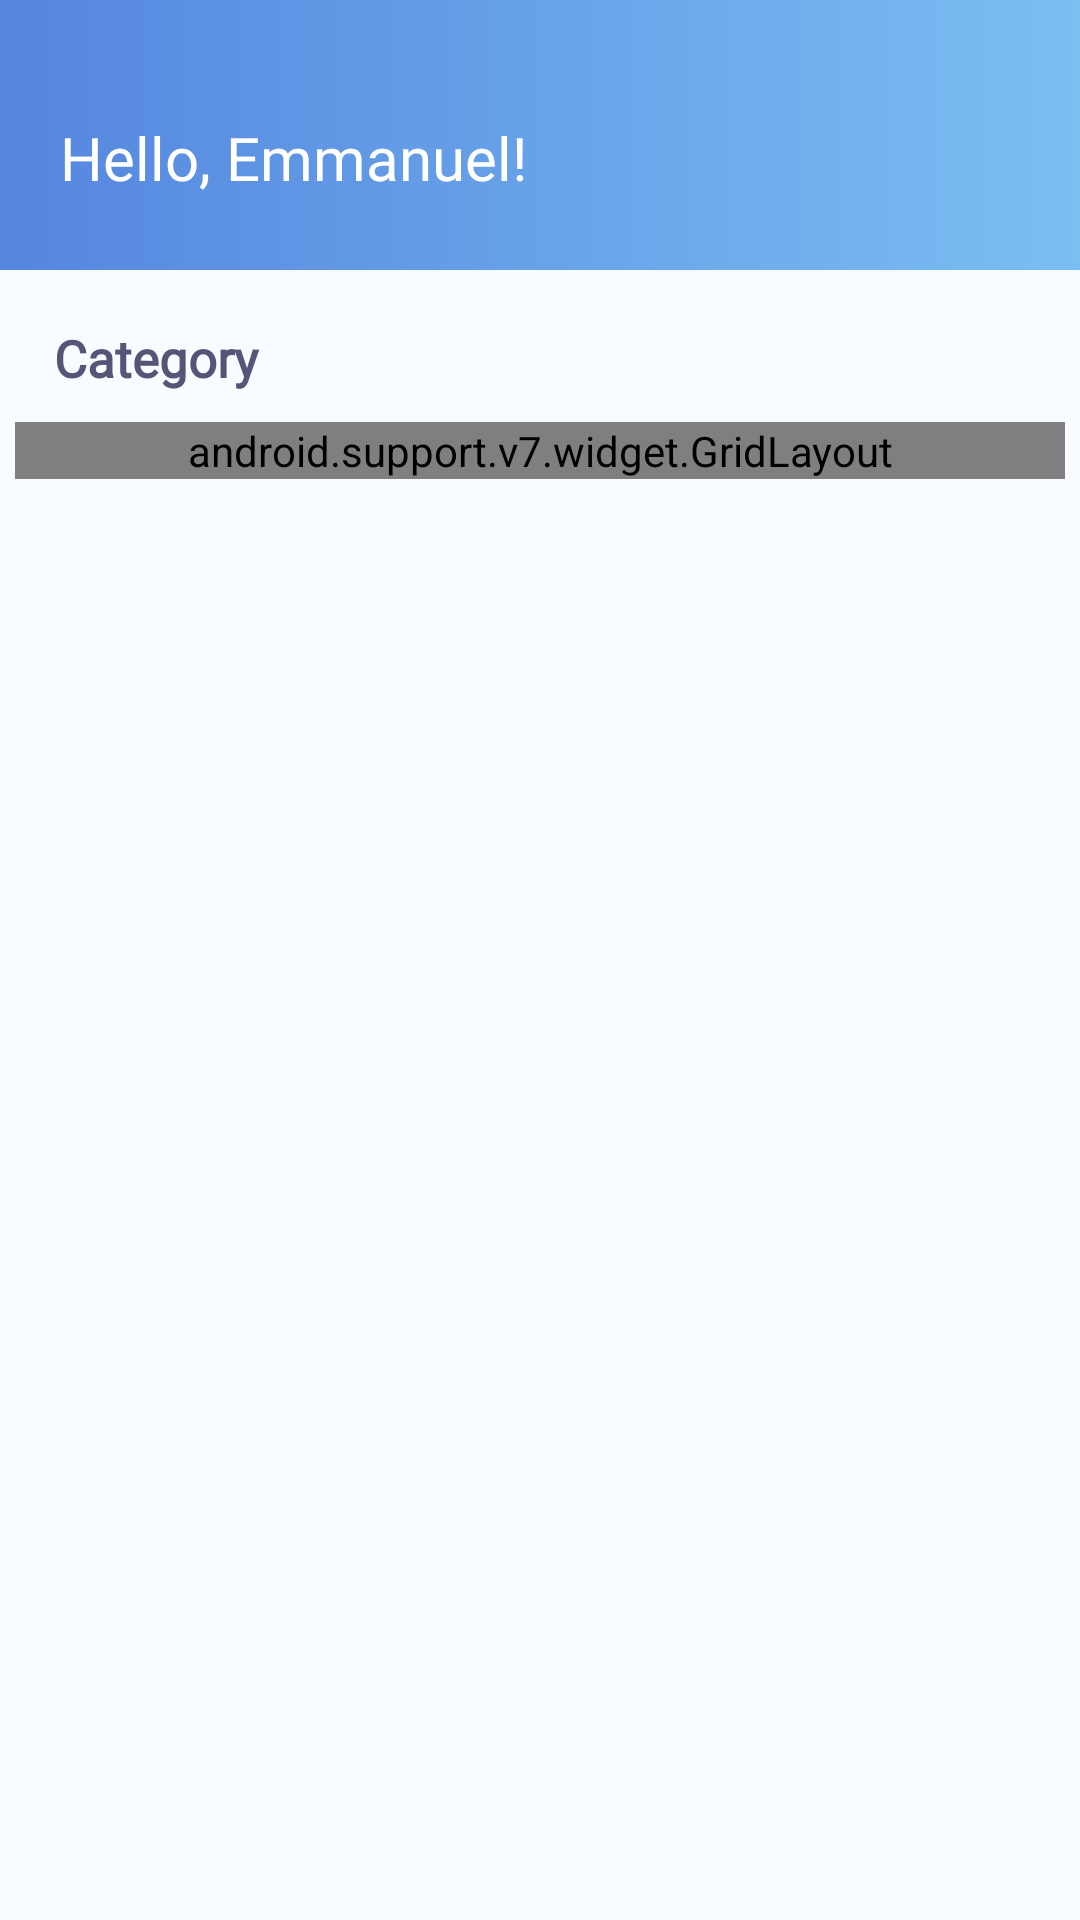

Reconstruct the res/layout file that produces this screen, plus the resources it refers to.
<!-- AndroidManifest.xml: fallback theme Theme.MaterialComponents.DayNight.NoActionBar -->
<!-- res/layout/fragment_tasks.xml -->
<?xml version="1.0" encoding="utf-8"?>
<RelativeLayout xmlns:android="http://schemas.android.com/apk/res/android"
                android:layout_width="match_parent"
                android:layout_height="match_parent" xmlns:tools="http://schemas.android.com/tools"
                xmlns:app="http://schemas.android.com/apk/res-auto"
                android:background="#F8FBFF"
                tools:context=".MainActivity">

    <RelativeLayout
            android:id="@+id/header3"
            android:background="@drawable/home_header"
            android:layout_width="match_parent"
            android:layout_height="90dp" android:layout_alignParentStart="true"
            android:layout_alignParentTop="true" android:paddingStart="20dp" android:paddingEnd="20dp"
            android:paddingTop="10dp">

        <TextView
                android:layout_width="wrap_content"
                android:layout_height="wrap_content"
                android:id="@+id/textView8" android:text="@string/user" android:textColor="#fff"
                android:textSize="20sp" android:fontFamily="@font/rubik" android:layout_alignParentBottom="true"
                android:layout_marginBottom="24dp"/>
        <ImageView
                android:contentDescription="@string/app_name"
                android:layout_width="wrap_content"
                android:layout_height="wrap_content" app:srcCompat="@drawable/photo"
                android:id="@+id/imageView2" android:layout_alignParentEnd="true"
                android:layout_alignParentBottom="true"
                android:layout_marginBottom="15dp"/>
    </RelativeLayout>

    <TextView
            android:layout_marginTop="18dp"
            android:layout_marginStart="18dp"
            android:layout_below="@id/header3"
            android:text="@string/category"
            android:fontFamily="@font/rubik" android:textSize="17sp"
            android:textColor="#565578" android:textStyle="bold"
            android:layout_width="wrap_content"
            android:layout_height="wrap_content"
            android:id="@+id/category"/>
    <android.support.v7.widget.GridLayout
            app:columnCount="2"
            app:rowCount="3"
            app:alignmentMode="alignMargins"
            app:columnOrderPreserved="false"
            android:layout_marginStart="5dp"
            android:layout_marginEnd="5dp"
            android:layout_below="@id/category"
            android:layout_marginTop="10dp"
            android:layout_width="match_parent"
            android:layout_height="wrap_content"
            android:layout_alignParentEnd="true">
        <android.support.v7.widget.CardView
                android:layout_width="150dp"
                android:layout_height="150dp"
                android:layout_margin="10dp"
                app:cardBackgroundColor="@color/colorWhite"
                app:cardCornerRadius="5dp">
            <LinearLayout
                    android:orientation="vertical"
                    android:layout_width="match_parent"
                    android:layout_height="match_parent">
                <ImageView
                        android:src="@drawable/clipboard"
                        android:contentDescription="@string/image_desc"
                        android:layout_width="wrap_content"
                        android:layout_height="wrap_content"/>
                <TextView
                        android:text="@string/personal"
                        android:layout_width="match_parent"
                        android:layout_height="wrap_content"
                        android:gravity="center"/>
            </LinearLayout>
        </android.support.v7.widget.CardView>
        <android.support.v7.widget.CardView
                android:layout_width="130dp"
                android:layout_height="130dp"
                android:layout_margin="10dp"
                app:cardBackgroundColor="@color/colorWhite"
                app:cardCornerRadius="5dp">
            <LinearLayout
                    android:orientation="vertical"
                    android:layout_width="match_parent"
                    android:layout_height="match_parent">
                <ImageView
                        android:src="@drawable/clipboard"
                        android:contentDescription="@string/image_desc"
                        android:layout_width="wrap_content"
                        android:layout_height="wrap_content"/>
                <TextView
                        android:layout_width="match_parent"
                        android:layout_height="wrap_content"
                        android:gravity="center"/>
            </LinearLayout>
        </android.support.v7.widget.CardView>
        <android.support.v7.widget.CardView
                android:layout_width="130dp"
                android:layout_height="130dp"
                android:layout_margin="10dp"
                app:cardBackgroundColor="@color/colorWhite"
                app:cardCornerRadius="5dp">
            <LinearLayout
                    android:orientation="vertical"
                    android:layout_width="match_parent"
                    android:layout_height="match_parent">
                <ImageView
                        android:src="@drawable/clipboard"
                        android:contentDescription="@string/image_desc"
                        android:layout_width="wrap_content"
                        android:layout_height="wrap_content"/>
                <TextView
                        android:layout_width="match_parent"
                        android:layout_height="wrap_content"
                        android:gravity="center"/>
            </LinearLayout>
        </android.support.v7.widget.CardView>
        <android.support.v7.widget.CardView
                android:layout_width="130dp"
                android:layout_height="130dp"
                android:layout_margin="10dp"
                app:cardBackgroundColor="@color/colorWhite"
                app:cardCornerRadius="5dp">
            <LinearLayout
                    android:orientation="vertical"
                    android:layout_width="match_parent"
                    android:layout_height="match_parent">
                <ImageView
                        android:src="@drawable/clipboard"
                        android:contentDescription="@string/image_desc"
                        android:layout_width="wrap_content"
                        android:layout_height="wrap_content"/>
                <TextView
                        android:layout_width="match_parent"
                        android:layout_height="wrap_content"
                        android:gravity="center"/>
            </LinearLayout>
        </android.support.v7.widget.CardView>
    </android.support.v7.widget.GridLayout>

</RelativeLayout>
<!-- resources referenced by this layout -->
<resources>
  <color name="colorWhite">#ffffff</color>
  <!-- drawable home_header (drawable) -->
  <?xml version="1.0" encoding="utf-8"?>
  <selector xmlns:android="http://schemas.android.com/apk/res/android">
      <item>
          <shape>
              
              <gradient android:startColor="#5586DF" android:endColor="#7ABEF2"/>
          </shape>
      </item>
  </selector>
  <string name="app_name">Todo List</string>
  <string name="category">Category</string>
  <string name="image_desc">Images</string>
  <string name="personal">Personal</string>
  <string name="user">Hello, Emmanuel!</string>
</resources>
